Photos from the image-classification dataset "Dataset_train_uniform_final" in the GitHub repository LeNPThuyVy/Campus-Integrity-Monitor. Its 2 classes are: non-uniform, uniform.

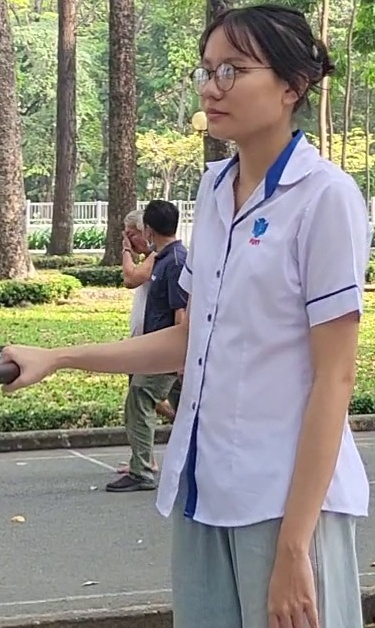
Label: uniform

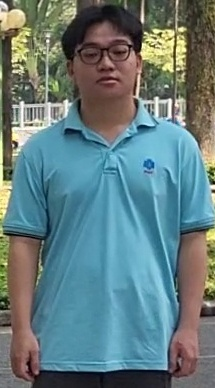
Label: uniform

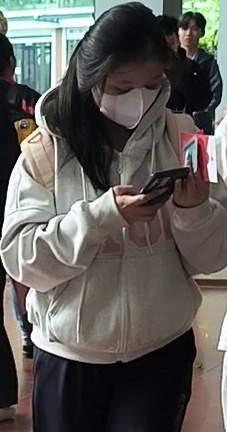
Label: non-uniform

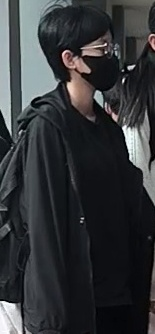
Label: non-uniform

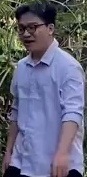
Label: non-uniform

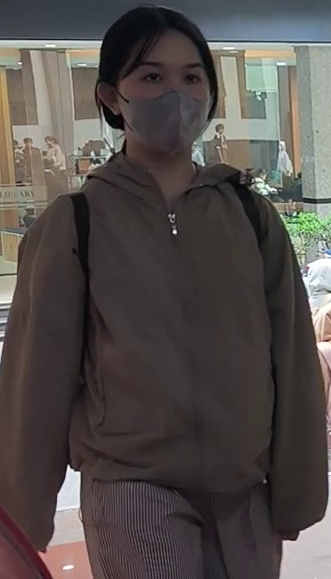
Label: non-uniform
